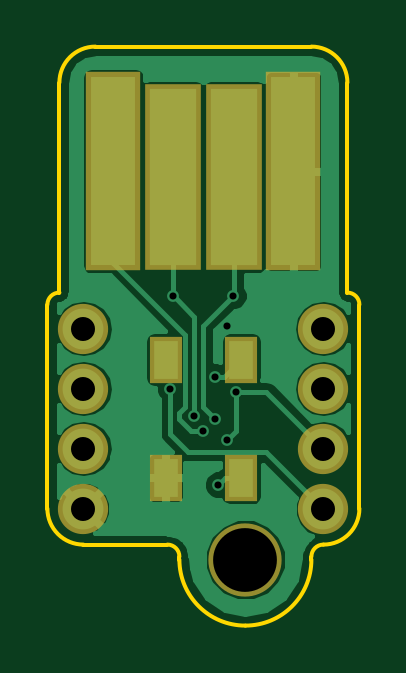
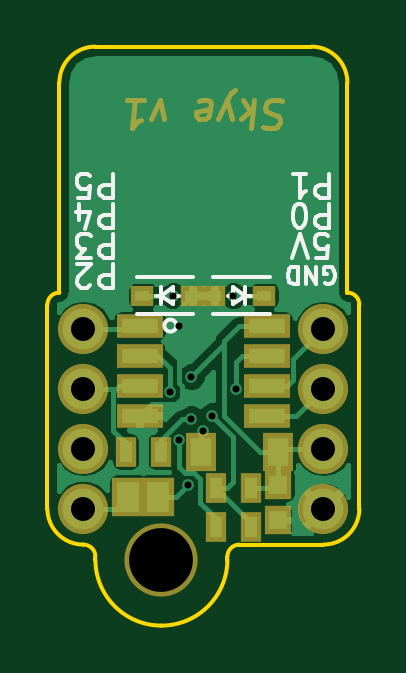
Circuit board: 10 layer files. Board 13.2 x 24.5 mm.
- bottom_copper: skye-B.Cu.gbr (24217 bytes)
- bottom_mask: skye-B.Mask.gbr (2847 bytes)
- paste: skye-B.Paste.gbr (1095 bytes)
- bottom_silk: skye-B.SilkS.gbr (5994 bytes)
- outline: skye-Edge.Cuts.gbr (1598 bytes)
- top_copper: skye-F.Cu.gbr (23841 bytes)
- top_mask: skye-F.Mask.gbr (902 bytes)
- paste: skye-F.Paste.gbr (408 bytes)
- top_silk: skye-F.SilkS.gbr (296 bytes)
- drill: skye.drl (527 bytes)

=== bottom_copper: skye-B.Cu.gbr (24217 bytes, source omitted) ===
=== bottom_mask: skye-B.Mask.gbr ===
G04 #@! TF.FileFunction,Soldermask,Bot*
%FSLAX46Y46*%
G04 Gerber Fmt 4.6, Leading zero omitted, Abs format (unit mm)*
G04 Created by KiCad (PCBNEW 4.0.2-stable) date Tue Jun 28 19:39:02 2016*
%MOMM*%
G01*
G04 APERTURE LIST*
%ADD10C,0.100000*%
%ADD11C,0.200000*%
%ADD12R,0.900000X1.300000*%
%ADD13R,1.365200X1.670000*%
%ADD14R,1.150000X1.200000*%
%ADD15R,1.310000X1.620000*%
%ADD16R,1.950000X1.000000*%
%ADD17C,2.127200*%
%ADD18O,2.127200X2.127200*%
%ADD19C,3.100000*%
%ADD20R,0.990000X0.850000*%
G04 APERTURE END LIST*
D10*
D11*
X157943571Y-89176286D02*
X158107857Y-89119143D01*
X158393571Y-89119143D01*
X158515000Y-89176286D01*
X158579286Y-89233429D01*
X158650714Y-89347714D01*
X158665000Y-89462000D01*
X158622143Y-89576286D01*
X158572143Y-89633429D01*
X158464999Y-89690571D01*
X158243571Y-89747714D01*
X158136428Y-89804857D01*
X158086428Y-89862000D01*
X158043571Y-89976286D01*
X158057856Y-90090571D01*
X158129285Y-90204857D01*
X158193571Y-90262000D01*
X158315000Y-90319143D01*
X158600714Y-90319143D01*
X158765000Y-90262000D01*
X159136428Y-89119143D02*
X159286428Y-90319143D01*
X159307857Y-89576286D02*
X159593571Y-89119143D01*
X159693571Y-89919143D02*
X159179285Y-89462000D01*
X160093572Y-89919143D02*
X160279286Y-89119143D01*
X160665000Y-89919143D02*
X160279286Y-89119143D01*
X160129286Y-88833429D01*
X160065000Y-88776286D01*
X159943572Y-88719143D01*
X161486429Y-89176286D02*
X161365000Y-89119143D01*
X161136429Y-89119143D01*
X161029286Y-89176286D01*
X160986428Y-89290571D01*
X161043571Y-89747714D01*
X161115000Y-89862000D01*
X161236429Y-89919143D01*
X161465000Y-89919143D01*
X161572143Y-89862000D01*
X161615000Y-89747714D01*
X161600715Y-89633429D01*
X161015000Y-89519143D01*
X162950715Y-89919143D02*
X163136429Y-89119143D01*
X163522143Y-89919143D01*
X164507858Y-89119143D02*
X163822143Y-89119143D01*
X164165001Y-89119143D02*
X164315001Y-90319143D01*
X164179286Y-90147714D01*
X164050715Y-90033429D01*
X163929286Y-89976286D01*
D12*
X164580000Y-104013000D03*
X163080000Y-104013000D03*
D13*
X164465000Y-105918000D03*
X163195000Y-105918000D03*
D12*
X160770000Y-107188000D03*
X159270000Y-107188000D03*
D14*
X158115000Y-105422000D03*
X158115000Y-106922000D03*
D12*
X160770000Y-105537000D03*
X159270000Y-105537000D03*
D15*
X158131000Y-104013000D03*
X161401000Y-104013000D03*
D16*
X163990000Y-98679000D03*
X163990000Y-99949000D03*
X163990000Y-101219000D03*
X163990000Y-102489000D03*
X158590000Y-102489000D03*
X158590000Y-101219000D03*
X158590000Y-99949000D03*
X158590000Y-98679000D03*
D17*
X166370000Y-106426000D03*
D18*
X166370000Y-103886000D03*
X166370000Y-101346000D03*
X166370000Y-98806000D03*
D17*
X156210000Y-106426000D03*
D18*
X156210000Y-103886000D03*
X156210000Y-101346000D03*
X156210000Y-98806000D03*
D19*
X163068000Y-108585000D03*
D20*
X158711000Y-97409000D03*
X160821000Y-97409000D03*
X163869000Y-97409000D03*
X161759000Y-97409000D03*
M02*

=== paste: skye-B.Paste.gbr ===
G04 #@! TF.FileFunction,Paste,Bot*
%FSLAX46Y46*%
G04 Gerber Fmt 4.6, Leading zero omitted, Abs format (unit mm)*
G04 Created by KiCad (PCBNEW 4.0.2-stable) date Tue Jun 28 19:39:02 2016*
%MOMM*%
G01*
G04 APERTURE LIST*
%ADD10C,0.100000*%
%ADD11R,0.500000X0.900000*%
%ADD12R,0.965200X1.270000*%
%ADD13R,0.750000X0.800000*%
%ADD14R,0.910000X1.220000*%
%ADD15R,1.550000X0.600000*%
%ADD16R,0.590000X0.450000*%
G04 APERTURE END LIST*
D10*
D11*
X164580000Y-104013000D03*
X163080000Y-104013000D03*
D12*
X164465000Y-105918000D03*
X163195000Y-105918000D03*
D11*
X160770000Y-107188000D03*
X159270000Y-107188000D03*
D13*
X158115000Y-105422000D03*
X158115000Y-106922000D03*
D11*
X160770000Y-105537000D03*
X159270000Y-105537000D03*
D14*
X158131000Y-104013000D03*
X161401000Y-104013000D03*
D15*
X163990000Y-98679000D03*
X163990000Y-99949000D03*
X163990000Y-101219000D03*
X163990000Y-102489000D03*
X158590000Y-102489000D03*
X158590000Y-101219000D03*
X158590000Y-99949000D03*
X158590000Y-98679000D03*
D16*
X158711000Y-97409000D03*
X160821000Y-97409000D03*
X163869000Y-97409000D03*
X161759000Y-97409000D03*
M02*

=== bottom_silk: skye-B.SilkS.gbr ===
G04 #@! TF.FileFunction,Legend,Bot*
%FSLAX46Y46*%
G04 Gerber Fmt 4.6, Leading zero omitted, Abs format (unit mm)*
G04 Created by KiCad (PCBNEW 4.0.2-stable) date Tue Jun 28 19:39:02 2016*
%MOMM*%
G01*
G04 APERTURE LIST*
%ADD10C,0.100000*%
%ADD11C,0.150000*%
G04 APERTURE END LIST*
D10*
D11*
X165123905Y-92257619D02*
X165123905Y-93257619D01*
X165504858Y-93257619D01*
X165600096Y-93210000D01*
X165647715Y-93162381D01*
X165695334Y-93067143D01*
X165695334Y-92924286D01*
X165647715Y-92829048D01*
X165600096Y-92781429D01*
X165504858Y-92733810D01*
X165123905Y-92733810D01*
X166600096Y-93257619D02*
X166123905Y-93257619D01*
X166076286Y-92781429D01*
X166123905Y-92829048D01*
X166219143Y-92876667D01*
X166457239Y-92876667D01*
X166552477Y-92829048D01*
X166600096Y-92781429D01*
X166647715Y-92686190D01*
X166647715Y-92448095D01*
X166600096Y-92352857D01*
X166552477Y-92305238D01*
X166457239Y-92257619D01*
X166219143Y-92257619D01*
X166123905Y-92305238D01*
X166076286Y-92352857D01*
X165123905Y-93527619D02*
X165123905Y-94527619D01*
X165504858Y-94527619D01*
X165600096Y-94480000D01*
X165647715Y-94432381D01*
X165695334Y-94337143D01*
X165695334Y-94194286D01*
X165647715Y-94099048D01*
X165600096Y-94051429D01*
X165504858Y-94003810D01*
X165123905Y-94003810D01*
X166552477Y-94194286D02*
X166552477Y-93527619D01*
X166314381Y-94575238D02*
X166076286Y-93860952D01*
X166695334Y-93860952D01*
X165123905Y-94797619D02*
X165123905Y-95797619D01*
X165504858Y-95797619D01*
X165600096Y-95750000D01*
X165647715Y-95702381D01*
X165695334Y-95607143D01*
X165695334Y-95464286D01*
X165647715Y-95369048D01*
X165600096Y-95321429D01*
X165504858Y-95273810D01*
X165123905Y-95273810D01*
X166028667Y-95797619D02*
X166647715Y-95797619D01*
X166314381Y-95416667D01*
X166457239Y-95416667D01*
X166552477Y-95369048D01*
X166600096Y-95321429D01*
X166647715Y-95226190D01*
X166647715Y-94988095D01*
X166600096Y-94892857D01*
X166552477Y-94845238D01*
X166457239Y-94797619D01*
X166171524Y-94797619D01*
X166076286Y-94845238D01*
X166028667Y-94892857D01*
X165123905Y-96067619D02*
X165123905Y-97067619D01*
X165504858Y-97067619D01*
X165600096Y-97020000D01*
X165647715Y-96972381D01*
X165695334Y-96877143D01*
X165695334Y-96734286D01*
X165647715Y-96639048D01*
X165600096Y-96591429D01*
X165504858Y-96543810D01*
X165123905Y-96543810D01*
X166076286Y-96972381D02*
X166123905Y-97020000D01*
X166219143Y-97067619D01*
X166457239Y-97067619D01*
X166552477Y-97020000D01*
X166600096Y-96972381D01*
X166647715Y-96877143D01*
X166647715Y-96781905D01*
X166600096Y-96639048D01*
X166028667Y-96067619D01*
X166647715Y-96067619D01*
X155979905Y-92257619D02*
X155979905Y-93257619D01*
X156360858Y-93257619D01*
X156456096Y-93210000D01*
X156503715Y-93162381D01*
X156551334Y-93067143D01*
X156551334Y-92924286D01*
X156503715Y-92829048D01*
X156456096Y-92781429D01*
X156360858Y-92733810D01*
X155979905Y-92733810D01*
X157503715Y-92257619D02*
X156932286Y-92257619D01*
X157218000Y-92257619D02*
X157218000Y-93257619D01*
X157122762Y-93114762D01*
X157027524Y-93019524D01*
X156932286Y-92971905D01*
X155979905Y-93527619D02*
X155979905Y-94527619D01*
X156360858Y-94527619D01*
X156456096Y-94480000D01*
X156503715Y-94432381D01*
X156551334Y-94337143D01*
X156551334Y-94194286D01*
X156503715Y-94099048D01*
X156456096Y-94051429D01*
X156360858Y-94003810D01*
X155979905Y-94003810D01*
X157170381Y-94527619D02*
X157265620Y-94527619D01*
X157360858Y-94480000D01*
X157408477Y-94432381D01*
X157456096Y-94337143D01*
X157503715Y-94146667D01*
X157503715Y-93908571D01*
X157456096Y-93718095D01*
X157408477Y-93622857D01*
X157360858Y-93575238D01*
X157265620Y-93527619D01*
X157170381Y-93527619D01*
X157075143Y-93575238D01*
X157027524Y-93622857D01*
X156979905Y-93718095D01*
X156932286Y-93908571D01*
X156932286Y-94146667D01*
X156979905Y-94337143D01*
X157027524Y-94432381D01*
X157075143Y-94480000D01*
X157170381Y-94527619D01*
X156527524Y-95797619D02*
X156051333Y-95797619D01*
X156003714Y-95321429D01*
X156051333Y-95369048D01*
X156146571Y-95416667D01*
X156384667Y-95416667D01*
X156479905Y-95369048D01*
X156527524Y-95321429D01*
X156575143Y-95226190D01*
X156575143Y-94988095D01*
X156527524Y-94892857D01*
X156479905Y-94845238D01*
X156384667Y-94797619D01*
X156146571Y-94797619D01*
X156051333Y-94845238D01*
X156003714Y-94892857D01*
X156860857Y-95797619D02*
X157194190Y-94797619D01*
X157527524Y-95797619D01*
X156146572Y-96895000D02*
X156075143Y-96930714D01*
X155968000Y-96930714D01*
X155860857Y-96895000D01*
X155789429Y-96823571D01*
X155753714Y-96752143D01*
X155718000Y-96609286D01*
X155718000Y-96502143D01*
X155753714Y-96359286D01*
X155789429Y-96287857D01*
X155860857Y-96216429D01*
X155968000Y-96180714D01*
X156039429Y-96180714D01*
X156146572Y-96216429D01*
X156182286Y-96252143D01*
X156182286Y-96502143D01*
X156039429Y-96502143D01*
X156503714Y-96180714D02*
X156503714Y-96930714D01*
X156932286Y-96180714D01*
X156932286Y-96930714D01*
X157289428Y-96180714D02*
X157289428Y-96930714D01*
X157468000Y-96930714D01*
X157575143Y-96895000D01*
X157646571Y-96823571D01*
X157682286Y-96752143D01*
X157718000Y-96609286D01*
X157718000Y-96502143D01*
X157682286Y-96359286D01*
X157646571Y-96287857D01*
X157575143Y-96216429D01*
X157468000Y-96180714D01*
X157289428Y-96180714D01*
X162941000Y-98679000D02*
G75*
G03X162941000Y-98679000I-254000J0D01*
G01*
X160016000Y-97409000D02*
X160266000Y-97409000D01*
X159516000Y-97409000D02*
X159266000Y-97409000D01*
X159516000Y-97409000D02*
X160016000Y-97759000D01*
X160016000Y-97759000D02*
X160016000Y-97059000D01*
X160016000Y-97059000D02*
X159516000Y-97409000D01*
X159516000Y-97759000D02*
X159516000Y-97059000D01*
X158466000Y-96609000D02*
X160866000Y-96609000D01*
X158466000Y-98209000D02*
X160866000Y-98209000D01*
X162564000Y-97409000D02*
X162314000Y-97409000D01*
X163064000Y-97409000D02*
X163314000Y-97409000D01*
X163064000Y-97409000D02*
X162564000Y-97059000D01*
X162564000Y-97059000D02*
X162564000Y-97759000D01*
X162564000Y-97759000D02*
X163064000Y-97409000D01*
X163064000Y-97059000D02*
X163064000Y-97759000D01*
X164114000Y-98209000D02*
X161714000Y-98209000D01*
X164114000Y-96609000D02*
X161714000Y-96609000D01*
M02*

=== outline: skye-Edge.Cuts.gbr ===
G04 #@! TF.FileFunction,Profile,NP*
%FSLAX46Y46*%
G04 Gerber Fmt 4.6, Leading zero omitted, Abs format (unit mm)*
G04 Created by KiCad (PCBNEW 4.0.2-stable) date Tue Jun 28 19:39:02 2016*
%MOMM*%
G01*
G04 APERTURE LIST*
%ADD10C,0.100000*%
%ADD11C,0.150000*%
G04 APERTURE END LIST*
D10*
D11*
X167894000Y-97790000D02*
G75*
G03X167386000Y-97282000I-508000J0D01*
G01*
X167386000Y-88392000D02*
X167386000Y-88900000D01*
X167386000Y-96901000D02*
X167386000Y-88900000D01*
X167386000Y-96901000D02*
X167386000Y-97282000D01*
X166370000Y-107950000D02*
G75*
G03X165862000Y-108458000I0J-508000D01*
G01*
X167894000Y-106426000D02*
X167894000Y-97790000D01*
X154686000Y-97790000D02*
X154686000Y-106426000D01*
X155194000Y-96901000D02*
X155194000Y-97282000D01*
X155194000Y-97282000D02*
G75*
G03X154686000Y-97790000I0J-508000D01*
G01*
X155194000Y-88392000D02*
X155194000Y-96901000D01*
X165862000Y-86868000D02*
X156718000Y-86868000D01*
X156718000Y-86868000D02*
G75*
G03X155194000Y-88392000I0J-1524000D01*
G01*
X159766000Y-107950000D02*
X156210000Y-107950000D01*
X154686000Y-106426000D02*
G75*
G03X156210000Y-107950000I1524000J0D01*
G01*
X160274000Y-108458000D02*
X160274000Y-108585000D01*
X165862000Y-108458000D02*
X165862000Y-108585000D01*
X160274000Y-108458000D02*
G75*
G03X159766000Y-107950000I-508000J0D01*
G01*
X160274000Y-108585000D02*
G75*
G03X163068000Y-111379000I2794000J0D01*
G01*
X163068000Y-111379000D02*
G75*
G03X165862000Y-108585000I0J2794000D01*
G01*
X167386000Y-88392000D02*
G75*
G03X165862000Y-86868000I-1524000J0D01*
G01*
X166370000Y-107950000D02*
G75*
G03X167894000Y-106426000I0J1524000D01*
G01*
M02*

=== top_copper: skye-F.Cu.gbr (23841 bytes, source omitted) ===
=== top_mask: skye-F.Mask.gbr ===
G04 #@! TF.FileFunction,Soldermask,Top*
%FSLAX46Y46*%
G04 Gerber Fmt 4.6, Leading zero omitted, Abs format (unit mm)*
G04 Created by KiCad (PCBNEW 4.0.2-stable) date Tue Jun 28 19:39:02 2016*
%MOMM*%
G01*
G04 APERTURE LIST*
%ADD10C,0.100000*%
%ADD11R,1.400000X2.000000*%
%ADD12C,2.127200*%
%ADD13O,2.127200X2.127200*%
%ADD14R,2.300000X8.400000*%
%ADD15R,2.400000X7.900000*%
%ADD16C,3.100000*%
G04 APERTURE END LIST*
D10*
D11*
X159690000Y-105116000D03*
X162890000Y-105116000D03*
X159690000Y-100116000D03*
X162890000Y-100116000D03*
D12*
X166370000Y-106426000D03*
D13*
X166370000Y-103886000D03*
X166370000Y-101346000D03*
X166370000Y-98806000D03*
D12*
X156210000Y-106426000D03*
D13*
X156210000Y-103886000D03*
X156210000Y-101346000D03*
X156210000Y-98806000D03*
D14*
X157480000Y-92149000D03*
X165100000Y-92149000D03*
D15*
X162590000Y-92399000D03*
X159990000Y-92399000D03*
D16*
X163068000Y-108585000D03*
M02*

=== paste: skye-F.Paste.gbr ===
G04 #@! TF.FileFunction,Paste,Top*
%FSLAX46Y46*%
G04 Gerber Fmt 4.6, Leading zero omitted, Abs format (unit mm)*
G04 Created by KiCad (PCBNEW 4.0.2-stable) date Tue Jun 28 19:39:02 2016*
%MOMM*%
G01*
G04 APERTURE LIST*
%ADD10C,0.100000*%
%ADD11R,1.000000X1.600000*%
G04 APERTURE END LIST*
D10*
D11*
X159690000Y-105116000D03*
X162890000Y-105116000D03*
X159690000Y-100116000D03*
X162890000Y-100116000D03*
M02*

=== top_silk: skye-F.SilkS.gbr ===
G04 #@! TF.FileFunction,Legend,Top*
%FSLAX46Y46*%
G04 Gerber Fmt 4.6, Leading zero omitted, Abs format (unit mm)*
G04 Created by KiCad (PCBNEW 4.0.2-stable) date Tue Jun 28 19:39:02 2016*
%MOMM*%
G01*
G04 APERTURE LIST*
%ADD10C,0.100000*%
%ADD11C,0.150000*%
G04 APERTURE END LIST*
D10*
D11*
M02*

=== drill: skye.drl ===
M48
;DRILL file {KiCad 4.0.2-stable} date Tue Jun 28 19:39:04 2016
;FORMAT={-:-/ absolute / metric / decimal}
FMAT,2
METRIC,TZ
T1C0.300
T2C1.016
T3C2.700
%
G90
G05
M71
T1
X159.893Y-101.346
X160.02Y-97.409
X160.909Y-102.489
X161.29Y-103.124
X161.798Y-100.838
X161.798Y-102.616
X161.925Y-105.41
X162.306Y-98.679
X162.306Y-103.505
X162.56Y-97.409
X162.687Y-101.473
T2
X156.21Y-98.806
X156.21Y-101.346
X156.21Y-103.886
X156.21Y-106.426
X166.37Y-98.806
X166.37Y-101.346
X166.37Y-103.886
X166.37Y-106.426
T3
X163.068Y-108.585
T0
M30

